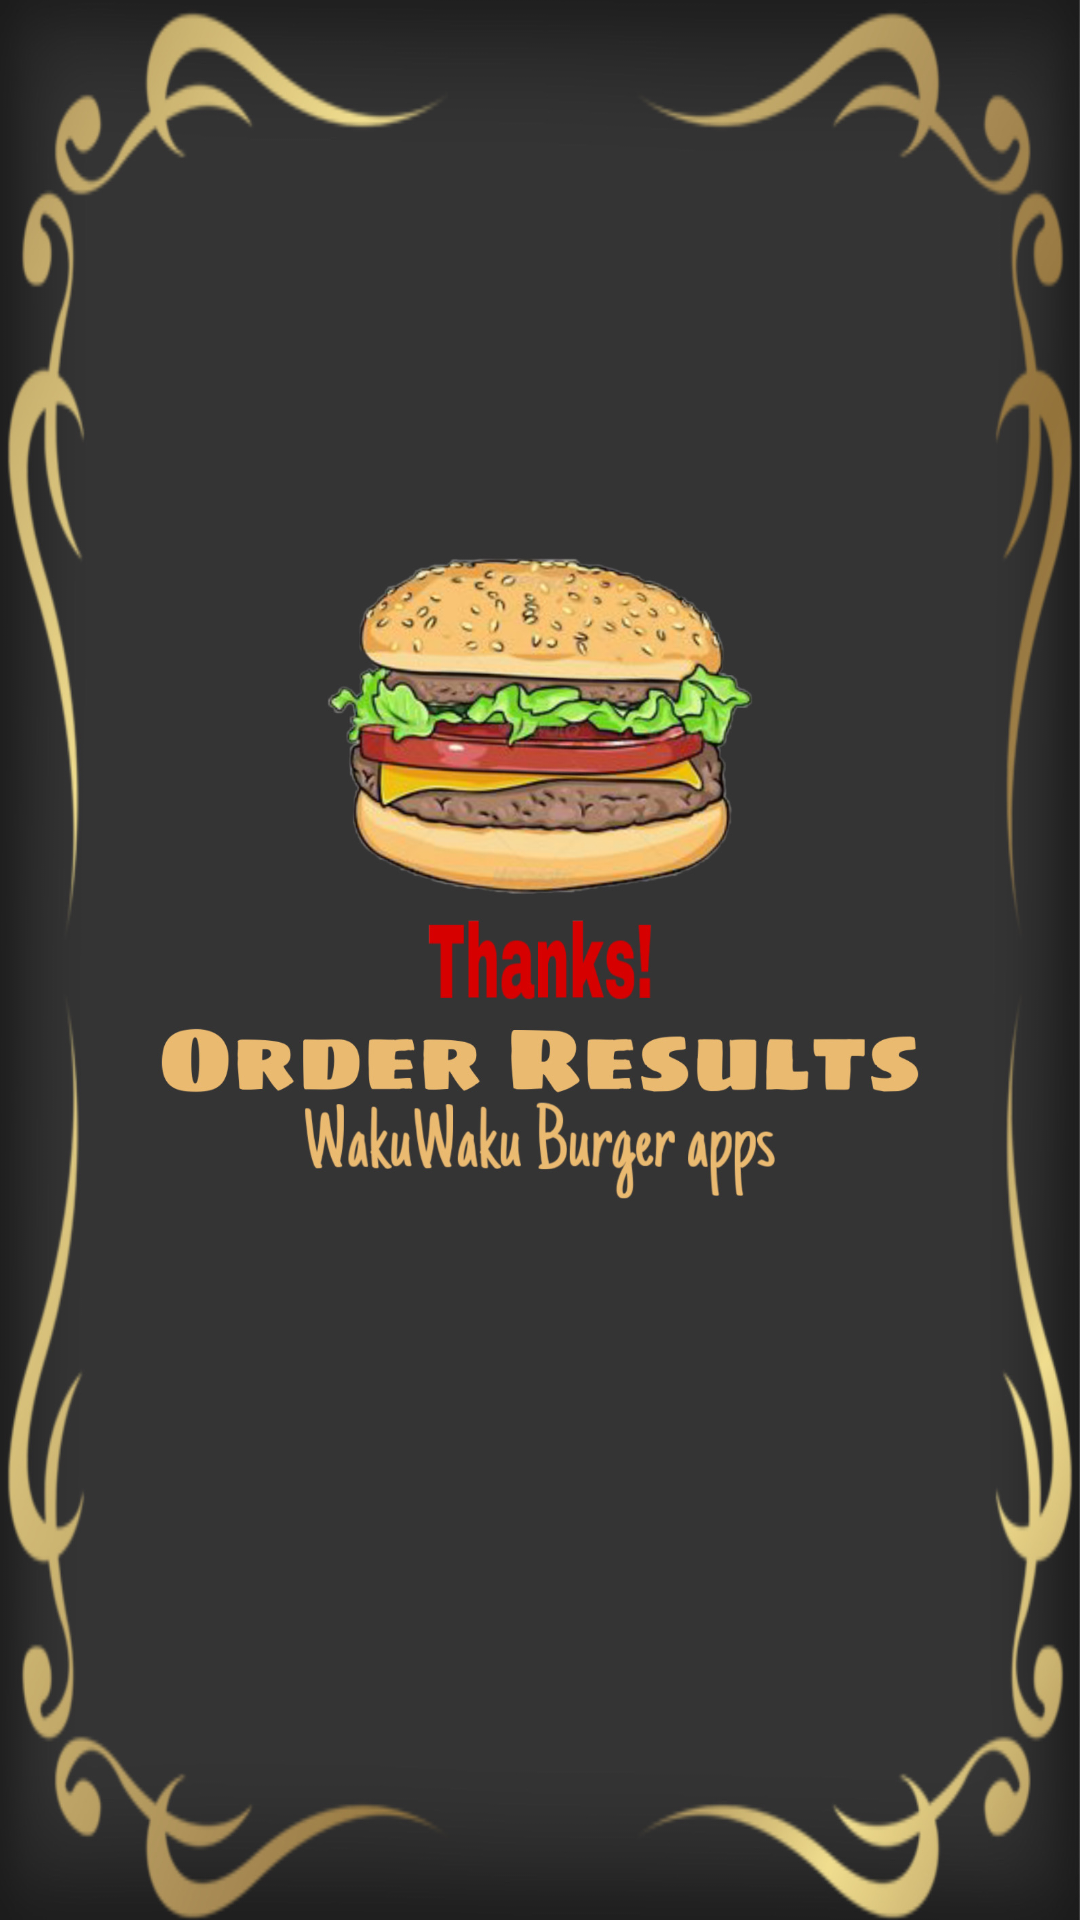

Android layout source for this screen:
<!-- AndroidManifest.xml: application theme Theme.Proyekakhir -->
<!-- res/layout/activity_hasil.xml -->
<?xml version="1.0" encoding="utf-8"?>
<RelativeLayout xmlns:android="http://schemas.android.com/apk/res/android"
    xmlns:app="http://schemas.android.com/apk/res-auto"
    xmlns:tools="http://schemas.android.com/tools"
    android:layout_width="match_parent"
    android:layout_height="match_parent"
    tools:context=".HasilActivity"
    android:background="@drawable/bgakh">


    <TextView
        android:id="@+id/hasilnama"
        android:layout_width="wrap_content"
        android:layout_height="wrap_content"
        android:layout_centerHorizontal="true"
        android:layout_marginTop="60dp"
        android:fontFamily="sans-serif-medium"
        android:text=""
        android:textColor="#574b3d"
        android:textSize="20dp"
        android:textStyle="bold" />


    <TextView
        android:id="@+id/hasilalamat"
        android:layout_width="wrap_content"
        android:layout_height="wrap_content"
        android:layout_below="@id/hasilnama"
        android:layout_centerHorizontal="true"
        android:layout_marginTop="10dp"
        android:fontFamily="sans-serif-medium"
        android:text=""
        android:textColor="#574b3d"
        android:textSize="20dp"
        android:textStyle="bold" />

    <TextView
        android:id="@+id/hasilburger"
        android:layout_width="wrap_content"
        android:layout_height="wrap_content"
        android:layout_below="@id/hasilalamat"
        android:layout_centerHorizontal="true"
        android:layout_marginTop="10dp"
        android:fontFamily="sans-serif-medium"
        android:text=""
        android:textColor="#574b3d"
        android:textSize="20dp"
        android:textStyle="bold" />

    <TextView
        android:id="@+id/hasilrasa"
        android:layout_width="wrap_content"
        android:layout_height="185dp"
        android:layout_below="@id/hasilburger"
        android:layout_centerHorizontal="true"
        android:layout_marginTop="10dp"
        android:fontFamily="sans-serif-medium"
        android:text=""
        android:textColor="#574b3d"
        android:textSize="20dp"
        android:textStyle="bold" />


</RelativeLayout>
<!-- resources referenced by this layout -->
<resources>
  <!-- drawable bgakh: jpeg bitmap (drawable, 387902 bytes) -->
  <style name="Theme.Proyekakhir" parent="Theme.MaterialComponents.DayNight.NoActionBar">
          
          <item name="colorPrimary">@color/purple_500</item>
          <item name="colorPrimaryVariant">#f5e4ca</item>
          <item name="colorOnPrimary">@color/white</item>
          
          <item name="colorSecondary">@color/teal_200</item>
          <item name="colorSecondaryVariant">@color/teal_700</item>
          <item name="colorOnSecondary">@color/black</item>
          
          <item name="android:statusBarColor" tools:targetApi="l">?attr/colorPrimaryVariant</item>
          
      </style>
  <color name="purple_500">#56a72e</color>
  <color name="white">#FFFFFFFF</color>
  <color name="teal_200">#FF03DAC5</color>
  <color name="teal_700">#FF018786</color>
  <color name="black">#FF000000</color>
</resources>
